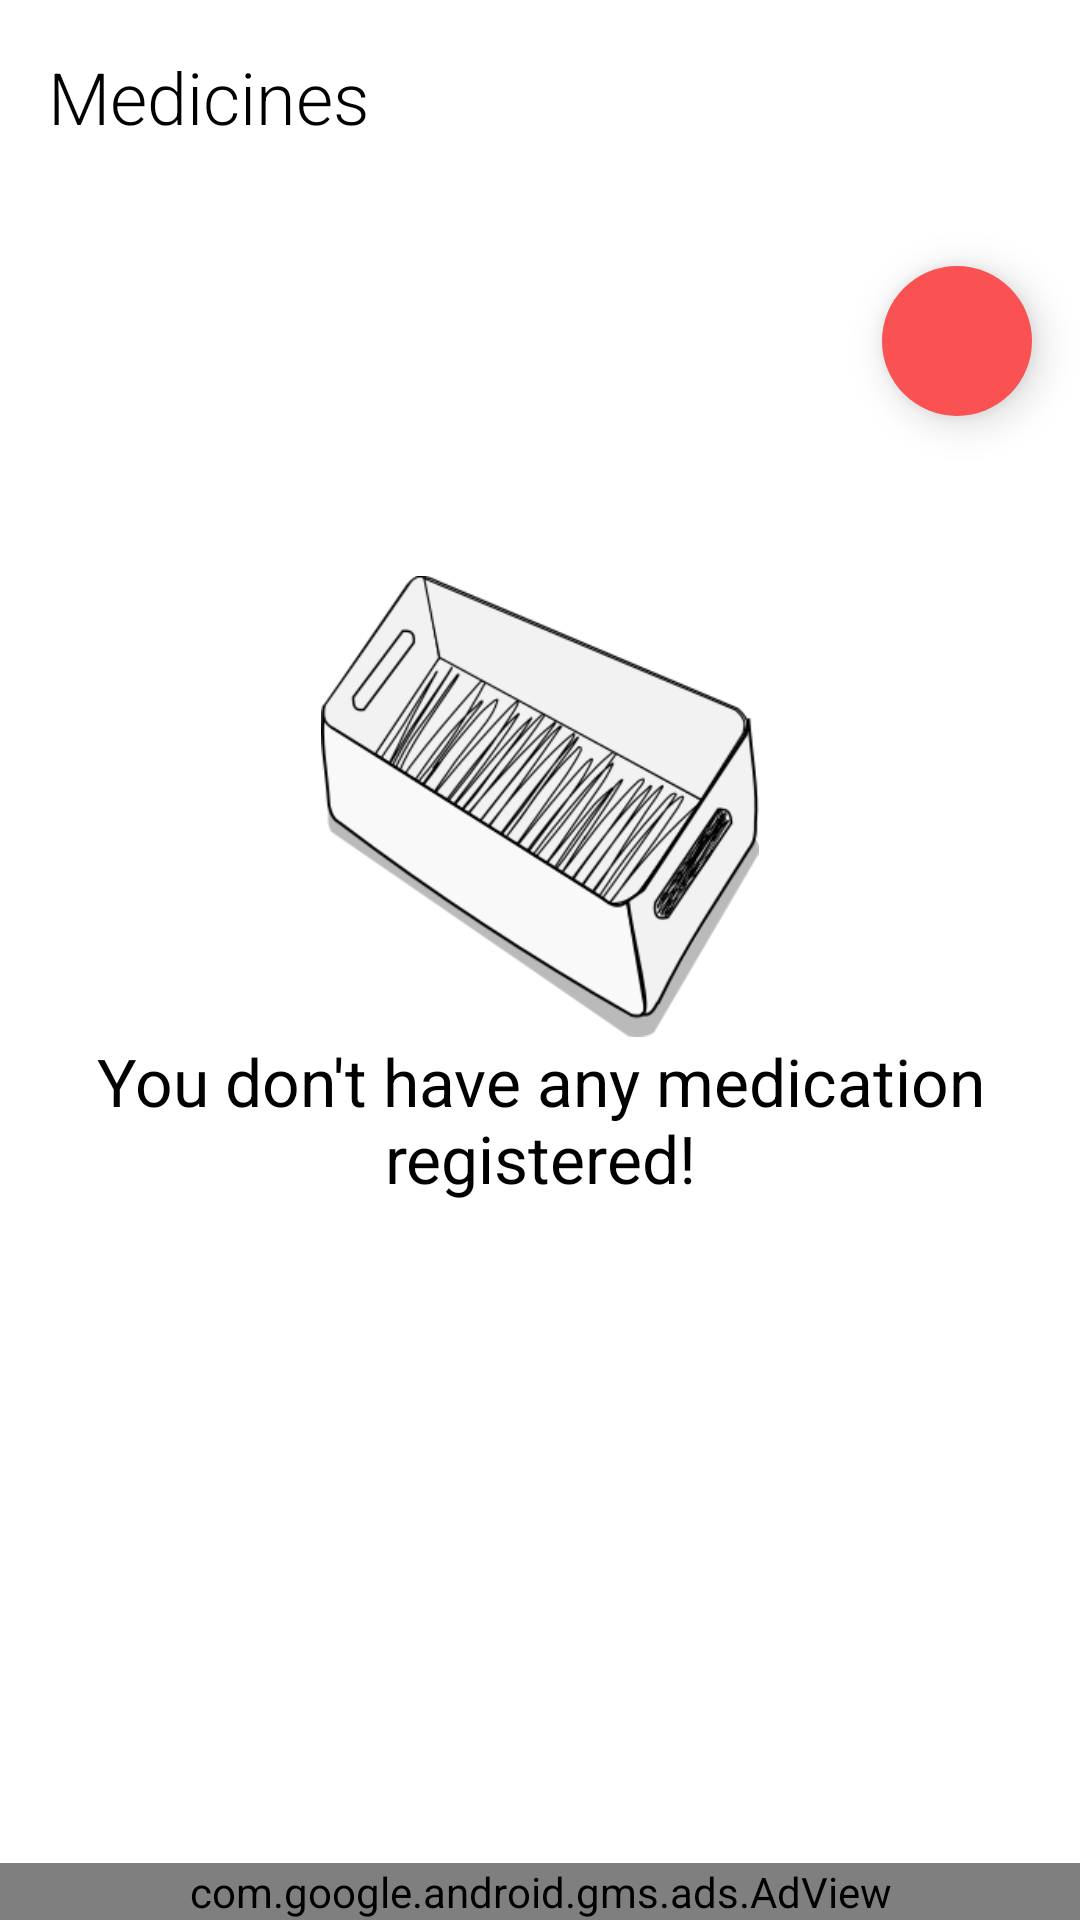

Layout XML and referenced resources for this Android screen:
<!-- AndroidManifest.xml: application theme Theme.AppLembreteMedicamento -->
<!-- res/layout/fragment_lista_medicamentos.xml -->
<?xml version="1.0" encoding="utf-8"?>
<androidx.constraintlayout.widget.ConstraintLayout xmlns:android="http://schemas.android.com/apk/res/android"
    xmlns:tools="http://schemas.android.com/tools"
    android:layout_width="match_parent"
    android:layout_height="match_parent"
    xmlns:app="http://schemas.android.com/apk/res-auto"
    tools:context=".presentation.FragmentListaMedicamentos">

    <androidx.appcompat.widget.AppCompatImageButton
        android:id="@+id/btn_settings"
        android:layout_width="wrap_content"
        android:layout_height="wrap_content"
        app:layout_constraintEnd_toEndOf="parent"
        app:layout_constraintTop_toTopOf="parent"
        android:layout_marginTop="16dp"
        android:src="@drawable/baseline_settings_24"
        app:tint="?android:textColorPrimary"
        android:background="?android:attr/actionBarItemBackground"
        android:layout_marginEnd="16dp" />

    <TextView
        android:id="@+id/medicamentos_label"
        android:layout_width="wrap_content"
        android:layout_height="wrap_content"
        android:layout_marginHorizontal="16dp"
        android:fontFamily="sans-serif-light"
        android:text="@string/medicines"
        android:textColor="?android:textColorPrimary"
        android:textSize="24sp"
        app:layout_constraintStart_toStartOf="parent"
        app:layout_constraintTop_toTopOf="@id/btn_settings" />


    <TextView
        android:id="@+id/data_atual"
        android:layout_width="0dp"
        android:layout_height="wrap_content"
        android:fontFamily="sans-serif-medium"
        android:textColor="?android:textColorPrimary"
        android:textSize="18sp"
        app:layout_constraintStart_toStartOf="@id/medicamentos_label"
        app:layout_constraintTop_toBottomOf="@id/medicamentos_label"
        tools:text="17/09/2022"/>



    <androidx.recyclerview.widget.RecyclerView
        android:id="@+id/recycler_view"
        android:layout_width="match_parent"
        android:layout_height="0dp"
        android:layout_marginTop="10dp"
        tools:listitem="@layout/medicamento"
        tools:itemCount="7"
        android:overScrollMode="never"
        app:layoutManager="androidx.recyclerview.widget.LinearLayoutManager"
        app:layout_constraintStart_toStartOf="parent"
        app:layout_constraintEnd_toEndOf="parent"
        app:layout_constraintTop_toBottomOf="@id/fab"
        app:layout_constraintBottom_toTopOf="@id/adView"/>



            <ProgressBar
                android:id="@+id/loadingProgressBar"
                android:layout_width="wrap_content"
                android:layout_height="wrap_content"
                android:padding="40dp"
                app:layout_constraintStart_toStartOf="parent"
                app:layout_constraintEnd_toEndOf="parent"
                app:layout_constraintTop_toTopOf="parent"
                app:layout_constraintBottom_toBottomOf="parent"/>











    <ImageButton
        android:id="@+id/fab"
        android:layout_width="50dp"
        android:layout_height="50dp"
        android:elevation="8dp"
        android:scaleType="center"
        android:layout_gravity="bottom|end"
        android:layout_marginEnd="16dp"
        android:layout_marginBottom="16dp"
        android:src="@drawable/ic_baseline_add_24"
        android:layout_marginTop="16dp"
        app:tint="@color/white"
        android:background="@drawable/ripple_oval"
        app:layout_constraintTop_toBottomOf="@id/data_atual"
        app:layout_constraintEnd_toEndOf="parent"
        android:contentDescription="@string/add_new_medication" />



    <ImageView
        android:id="@+id/caixa_vazia"
        android:layout_width="0dp"
        android:layout_height="0dp"
        android:src="@drawable/caixavazia2"
        app:layout_constraintBottom_toBottomOf="@id/guideline2"
        app:layout_constraintTop_toTopOf="@id/guideline"
        app:layout_constraintEnd_toEndOf="parent"
        app:layout_constraintStart_toStartOf="parent"
        android:contentDescription="@string/image_you_dont_have_any_medication_registered_yet"/>


    <TextView
        android:id="@+id/txt_no_data"
        android:layout_width="match_parent"
        android:layout_height="wrap_content"
        android:layout_marginHorizontal="16dp"
        android:text="@string/res_sem_medicamentos"
        android:textAlignment="center"
        android:fontFamily="sans-serif"
        android:textColor="?android:textColorPrimary"
        android:textSize="22sp"
        app:layout_constraintEnd_toEndOf="parent"
        app:layout_constraintStart_toStartOf="parent"
        app:layout_constraintTop_toTopOf="@id/guideline2"/>


    <com.google.android.gms.ads.AdView
        xmlns:ads="http://schemas.android.com/apk/res-auto"
        android:id="@+id/adView"
        android:layout_width="0dp"
        android:layout_height="wrap_content"
        ads:adSize="BANNER"
        ads:layout_constraintStart_toStartOf="parent"
        ads:layout_constraintEnd_toEndOf="parent"
        ads:layout_constraintBottom_toBottomOf="parent"
        ads:adUnitId="ca-app-pub-7310668570098943/9721049834">
    </com.google.android.gms.ads.AdView>

    <androidx.constraintlayout.widget.Guideline
        android:id="@+id/guideline"
        android:layout_width="wrap_content"
        android:layout_height="wrap_content"
        android:orientation="horizontal"
        app:layout_constraintGuide_percent="0.3" />

    <androidx.constraintlayout.widget.Guideline
        android:id="@+id/guideline2"
        android:layout_width="wrap_content"
        android:layout_height="wrap_content"
        android:orientation="horizontal"
        app:layout_constraintGuide_percent="0.54" />

</androidx.constraintlayout.widget.ConstraintLayout>
<!-- res/layout/medicamento.xml (included above) -->
<?xml version="1.0" encoding="utf-8"?>
<com.google.android.material.card.MaterialCardView xmlns:android="http://schemas.android.com/apk/res/android"
    android:layout_width="match_parent"
    android:layout_height="wrap_content"
    xmlns:tools="http://schemas.android.com/tools"
    android:id="@+id/medicamento"
    app:strokeColor="?attr/colorPrimary"
    android:layout_marginVertical="16dp"
    app:cardCornerRadius="12dp"
    android:backgroundTint="?attr/colorPrimary"
    app:strokeWidth="2dp"
    android:layout_marginHorizontal="16dp"
    android:paddingVertical="20dp"
    app:cardElevation="4dp"
    android:clickable="true"
    android:focusable="true"
    xmlns:app="http://schemas.android.com/apk/res-auto">

    <androidx.constraintlayout.widget.ConstraintLayout
        android:layout_width="match_parent"
        android:layout_height="match_parent"
        android:padding="6dp">

        <TextView
            android:id="@+id/med_name"
            android:layout_width="0dp"
            android:layout_height="wrap_content"
            android:layout_marginHorizontal="5dp"
            android:layout_marginTop="20dp"
            android:fontFamily="sans-serif-medium"
            android:textColor="@color/white"
            android:textSize="28sp"
            app:layout_constraintEnd_toStartOf="@id/rvDoses"
            app:layout_constraintStart_toStartOf="parent"
            app:layout_constraintTop_toTopOf="parent"
            tools:text="dipirona" />


        <androidx.recyclerview.widget.RecyclerView
            android:id="@+id/rvDoses"
            android:layout_width="wrap_content"
            android:layout_height="wrap_content"
            tools:listitem="@layout/item_dose"
            tools:itemCount="8"
            app:spanCount="2"
            android:visibility="gone"
            app:layoutManager="androidx.recyclerview.widget.GridLayoutManager"
            android:orientation="horizontal"
            app:layout_constraintEnd_toEndOf="parent"
            app:layout_constraintStart_toEndOf="@id/med_name"
            app:layout_constraintTop_toTopOf="parent"/>


        <GridLayout
            android:id="@+id/grid_container_doses"
            android:layout_width="wrap_content"
            android:layout_height="wrap_content"
            android:columnCount="4"
            android:visibility="gone"
            app:layout_constraintTop_toTopOf="parent"
            app:layout_constraintEnd_toEndOf="parent"
            android:layout_marginBottom="38dp"
            android:orientation="horizontal">











        </GridLayout>


        <TextView
            android:id="@+id/hora_proxima_dose"
            android:layout_width="wrap_content"
            android:layout_height="wrap_content"
            android:layout_marginBottom="20dp"
            android:fontFamily="sans-serif-light"
            android:textColor="@color/white"
            android:textSize="38sp"
            app:layout_constraintBottom_toBottomOf="parent"
            app:layout_constraintStart_toStartOf="@id/med_name"
            app:layout_constraintTop_toBottomOf="@id/med_name"
            tools:text="14:20" />

        <ImageView
            android:id="@+id/alarme_ativado"
            android:layout_width="wrap_content"
            android:layout_height="wrap_content"
            android:src="@drawable/ic_baseline_timer_24"
            app:layout_constraintBottom_toBottomOf="parent"
            app:layout_constraintEnd_toEndOf="parent"
            android:visibility="gone"
            android:layout_marginBottom="6dp"
            android:layout_marginEnd="6dp"
            />


    </androidx.constraintlayout.widget.ConstraintLayout>



</com.google.android.material.card.MaterialCardView>
<!-- resources referenced by this layout -->
<resources>
  <color name="white">#FFFFFFFF</color>
  <!-- drawable caixavazia2: png bitmap (drawable-v24, 56221 bytes) -->
  <!-- drawable ic_baseline_timer_24 (drawable-v24) -->
  <vector android:height="32dp" android:tint="#FFFFFF"
      android:viewportHeight="24" android:viewportWidth="24"
      android:width="32dp" xmlns:android="http://schemas.android.com/apk/res/android">
      <path android:fillColor="@android:color/white" android:pathData="M9,1h6v2h-6z"/>
      <path android:fillColor="@android:color/white" android:pathData="M19.03,7.39l1.42,-1.42c-0.43,-0.51 -0.9,-0.99 -1.41,-1.41l-1.42,1.42C16.07,4.74 14.12,4 12,4c-4.97,0 -9,4.03 -9,9c0,4.97 4.02,9 9,9s9,-4.03 9,-9C21,10.88 20.26,8.93 19.03,7.39zM13,14h-2V8h2V14z"/>
  </vector>
  <!-- drawable ripple_oval (drawable-v24) -->
  <?xml version="1.0" encoding="utf-8"?>
  <ripple xmlns:android="http://schemas.android.com/apk/res/android"
      android:color="?android:colorControlHighlight">
  
      <item>
          <shape android:shape="oval">
              <solid android:color="?attr/colorPrimary"/>
          </shape>
  
      </item>
  
  </ripple>
  <string name="add_new_medication">add new medication</string>
  <string name="image_you_dont_have_any_medication_registered_yet">image you dont have any medication registered yet</string>
  <string name="medicines">Medicines</string>
  <string name="res_sem_medicamentos">You don\'t have any medication registered!</string>
  <style name="Theme.AppLembreteMedicamento" parent="Theme.MaterialComponents.DayNight.NoActionBar">
          
          <item name="colorPrimary">@color/rosa_salmao</item>
          <item name="colorPrimaryVariant">@color/purple_700</item>
          <item name="colorOnPrimary">@color/white</item>
          
          <item name="colorSecondary">@color/rosa_salmao</item>
          <item name="colorSecondaryVariant">@color/teal_700</item>
          <item name="colorOnSecondary">@color/black</item>
          
          <item name="android:statusBarColor">@color/white</item>
          
  
          <item name="android:windowLightStatusBar">true</item>
  
          <item name="android:textColorPrimary">@color/black</item>
          <item name="android:textColorSecondary">@color/white</item>
  
      </style>
  <color name="rosa_salmao">#FA5252</color>
  <color name="purple_700">#FF3700B3</color>
  <color name="teal_700">#FF018786</color>
  <color name="black">#FF000000</color>
</resources>
